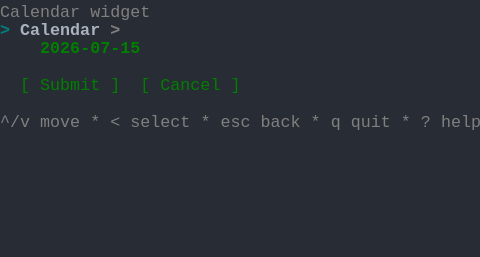
t = 0.00 s
t = 1.03 s: frame unchanged from t = 0.00 s, image omitted
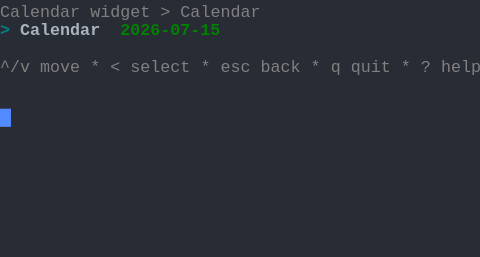
t = 1.98 s
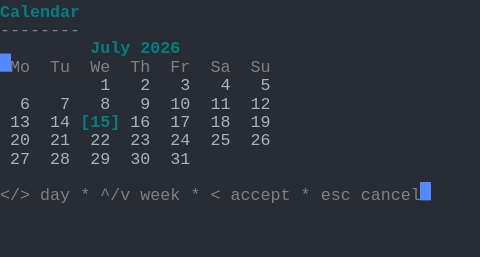
t = 2.80 s
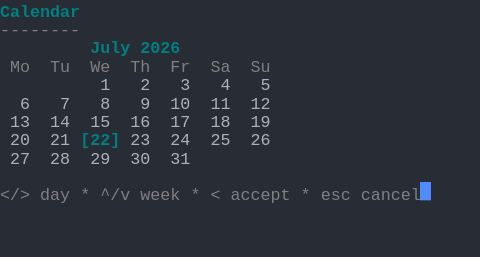
t = 3.69 s
t = 5.06 s: frame unchanged from t = 3.69 s, image omitted

The animated SVG that drew these frames (rendered in a browser with its animation timeline set to each time). Animation: 1 CSS @keyframes rule; one cycle of 5.75 s, repeats indefinitely.

<svg xmlns="http://www.w3.org/2000/svg" xmlns:xlink="http://www.w3.org/1999/xlink" width="480" height="257.18"><rect width="480" height="257.18" rx="0" ry="0" class="a"></rect><svg height="257.18" viewBox="0 0 48 25.718" width="480" xmlns="http://www.w3.org/2000/svg" xmlns:xlink="http://www.w3.org/1999/xlink"><style>.a{fill:rgb(40,44,52)}.b{font-family:Consolas,"Courier New",Courier,"Liberation Mono",monospace}.c{fill:rgb(128,128,128);white-space:pre}.d{fill:rgb(0,128,128);font-weight:bold;white-space:pre}.e{fill:rgb(171,178,191);white-space:pre}.f{fill:transparent}.g{fill:rgb(82,139,255)}.i{animation-duration:5.75s;animation-iteration-count:infinite;animation-name:h;animation-timing-function:steps(1,end)}.j{fill:rgb(171,178,191);font-weight:bold;white-space:pre}.k{fill:rgb(128,128,128);font-weight:bold;white-space:pre}.l{fill:rgb(0,128,0);font-weight:bold;white-space:pre}.m{fill:rgb(0,128,0);white-space:pre}@keyframes h{0%{transform:translateX(-0px)}0%{transform:translateX(-48px)}23.9%{transform:translateX(-96px)}38%{transform:translateX(-144px)}52.2%{transform:translateX(-192px)}100%{transform:translateX(-240px)}}</style><g font-family="Consolas, &quot;Courier New&quot;, Courier, &quot;Liberation Mono&quot;, monospace" font-size="1.67" class="b"><defs><symbol id="1"><text x="0" y="1.67" class="c">^/v</text><text x="4.008" y="1.67" class="c">move</text><text x="9.017999999999999" y="1.67" class="c">*</text><text x="11.021999999999998" y="1.67" class="c">&lt;</text><text x="13.026" y="1.67" class="c">select</text><text x="20.04" y="1.67" class="c">*</text><text x="22.043999999999997" y="1.67" class="c">esc</text><text x="26.052" y="1.67" class="c">back</text><text x="31.061999999999998" y="1.67" class="c">*</text><text x="33.065999999999995" y="1.67" class="c">q</text><text x="35.06999999999999" y="1.67" class="c">quit</text><text x="40.08" y="1.67" class="c">*</text><text x="42.083999999999996" y="1.67" class="c">?</text><text x="44.087999999999994" y="1.67" class="c">help</text></symbol><symbol id="2"><text x="0" y="1.67" class="d">Calendar</text></symbol><symbol id="3"><text x="0" y="1.67" class="c">--------</text></symbol><symbol id="4"><text x="9.017999999999999" y="1.67" class="d">July</text><text x="14.027999999999999" y="1.67" class="d">2026</text></symbol><symbol id="5"><text x="1.002" y="1.67" class="c">Mo</text><text x="5.01" y="1.67" class="c">Tu</text><text x="9.017999999999999" y="1.67" class="c">We</text><text x="13.026" y="1.67" class="c">Th</text><text x="17.034" y="1.67" class="c">Fr</text><text x="21.041999999999998" y="1.67" class="c">Sa</text><text x="25.05" y="1.67" class="c">Su</text></symbol><symbol id="6"><text x="10.02" y="1.67" class="e">1</text><text x="14.027999999999999" y="1.67" class="e">2</text><text x="18.035999999999998" y="1.67" class="e">3</text><text x="22.043999999999997" y="1.67" class="e">4</text><text x="26.052" y="1.67" class="e">5</text></symbol><symbol id="7"><text x="2.004" y="1.67" class="e">6</text><text x="6.012" y="1.67" class="e">7</text><text x="10.02" y="1.67" class="e">8</text><text x="14.027999999999999" y="1.67" class="e">9</text><text x="17.034" y="1.67" class="e">10</text><text x="21.041999999999998" y="1.67" class="e">11</text><text x="25.05" y="1.67" class="e">12</text></symbol><symbol id="8"><text x="1.002" y="1.67" class="e">27</text><text x="5.01" y="1.67" class="e">28</text><text x="9.017999999999999" y="1.67" class="e">29</text><text x="13.026" y="1.67" class="e">30</text><text x="17.034" y="1.67" class="e">31</text></symbol><symbol id="9"><text x="0" y="1.67" class="c">&lt;/&gt;</text><text x="4.008" y="1.67" class="c">day</text><text x="8.016" y="1.67" class="c">*</text><text x="10.02" y="1.67" class="c">^/v</text><text x="14.027999999999999" y="1.67" class="c">week</text><text x="19.037999999999997" y="1.67" class="c">*</text><text x="21.041999999999998" y="1.67" class="c">&lt;</text><text x="23.045999999999996" y="1.67" class="c">accept</text><text x="30.059999999999995" y="1.67" class="c">*</text><text x="32.064" y="1.67" class="c">esc</text><text x="36.071999999999996" y="1.67" class="c">cancel</text></symbol><symbol id="10"><text x="1.002" y="1.67" class="e">13</text><text x="5.01" y="1.67" class="e">14</text><text x="9.017999999999999" y="1.67" class="e">15</text><text x="13.026" y="1.67" class="e">16</text><text x="17.034" y="1.67" class="e">17</text><text x="21.041999999999998" y="1.67" class="e">18</text><text x="25.05" y="1.67" class="e">19</text></symbol><symbol id="11"><text x="1.002" y="1.67" class="e">20</text><text x="5.01" y="1.67" class="e">21</text><text x="8.016" y="1.67" class="d">[22]</text><text x="13.026" y="1.67" class="e">23</text><text x="17.034" y="1.67" class="e">24</text><text x="21.041999999999998" y="1.67" class="e">25</text><text x="25.05" y="1.67" class="e">26</text></symbol><symbol id="a"><rect height="14" width="48" x="0" y="0" class="f"></rect></symbol><symbol id="b"><rect height="1.837" width="1.1022" class="g"></rect></symbol></defs><rect height="25.718" width="48" class="a"></rect><g class="i"><svg x="0" y="0" width="288"><svg x="0"><use xlink:href="#a"></use><use xlink:href="#b" x="-0.0040000000000000036" y="0"></use></svg><svg x="48"><use xlink:href="#a"></use><use xlink:href="#b" x="47.996" y="10.847"></use><text x="0" y="1.67" class="c">Calendar</text><text x="9.017999999999999" y="1.67" class="c">widget</text><text x="0" y="3.5069999999999997" class="d">&gt;</text><text x="2.004" y="3.5069999999999997" class="j">Calendar</text><text x="11.021999999999998" y="3.5069999999999997" class="k">&gt;</text><text x="4.008" y="5.343999999999999" class="l">2026-07-15</text><text x="2.004" y="9.018" class="m">[</text><text x="4.008" y="9.018" class="m">Submit</text><text x="11.021999999999998" y="9.018" class="m">]</text><text x="14.027999999999999" y="9.018" class="m">[</text><text x="16.032" y="9.018" class="m">Cancel</text><text x="23.045999999999996" y="9.018" class="m">]</text><use xlink:href="#1" y="11.022"></use></svg><svg x="96"><use xlink:href="#a"></use><use xlink:href="#b" x="47.996" y="5.336"></use><text x="0" y="1.67" class="c">Calendar</text><text x="9.017999999999999" y="1.67" class="c">widget</text><text x="16.032" y="1.67" class="c">&gt;</text><text x="18.035999999999998" y="1.67" class="c">Calendar</text><text x="0" y="3.5069999999999997" class="d">&gt;</text><text x="2.004" y="3.5069999999999997" class="j">Calendar</text><text x="12.024" y="3.5069999999999997" class="l">2026-07-15</text><use xlink:href="#1" y="5.511"></use></svg><svg x="144"><use xlink:href="#a"></use><use xlink:href="#b" x="41.996" y="18.195"></use><use xlink:href="#2" y="0"></use><use xlink:href="#3" y="1.837"></use><use xlink:href="#4" y="3.674"></use><use xlink:href="#5" y="5.511"></use><use xlink:href="#6" y="7.348"></use><use xlink:href="#7" y="9.185"></use><text x="1.002" y="12.692" class="e">13</text><text x="5.01" y="12.692" class="e">14</text><text x="8.016" y="12.692" class="d">[15]</text><text x="13.026" y="12.692" class="e">16</text><text x="17.034" y="12.692" class="e">17</text><text x="21.041999999999998" y="12.692" class="e">18</text><text x="25.05" y="12.692" class="e">19</text><text x="1.002" y="14.529" class="e">20</text><text x="5.01" y="14.529" class="e">21</text><text x="9.017999999999999" y="14.529" class="e">22</text><text x="13.026" y="14.529" class="e">23</text><text x="17.034" y="14.529" class="e">24</text><text x="21.041999999999998" y="14.529" class="e">25</text><text x="25.05" y="14.529" class="e">26</text><use xlink:href="#8" y="14.696"></use><use xlink:href="#9" y="18.37"></use></svg><svg x="192"><use xlink:href="#a"></use><use xlink:href="#b" x="41.996" y="18.195"></use><use xlink:href="#2" y="0"></use><use xlink:href="#3" y="1.837"></use><use xlink:href="#4" y="3.674"></use><use xlink:href="#5" y="5.511"></use><use xlink:href="#6" y="7.348"></use><use xlink:href="#7" y="9.185"></use><use xlink:href="#10" y="11.022"></use><use xlink:href="#11" y="12.859"></use><use xlink:href="#8" y="14.696"></use><use xlink:href="#9" y="18.37"></use></svg><svg x="240"><use xlink:href="#a"></use><use xlink:href="#b" x="42.996" y="18.195"></use><use xlink:href="#2" y="0"></use><use xlink:href="#3" y="1.837"></use><use xlink:href="#4" y="3.674"></use><use xlink:href="#5" y="5.511"></use><use xlink:href="#6" y="7.348"></use><use xlink:href="#7" y="9.185"></use><use xlink:href="#10" y="11.022"></use><use xlink:href="#11" y="12.859"></use><use xlink:href="#8" y="14.696"></use><use xlink:href="#9" y="18.37"></use></svg></svg></g></g></svg></svg>
